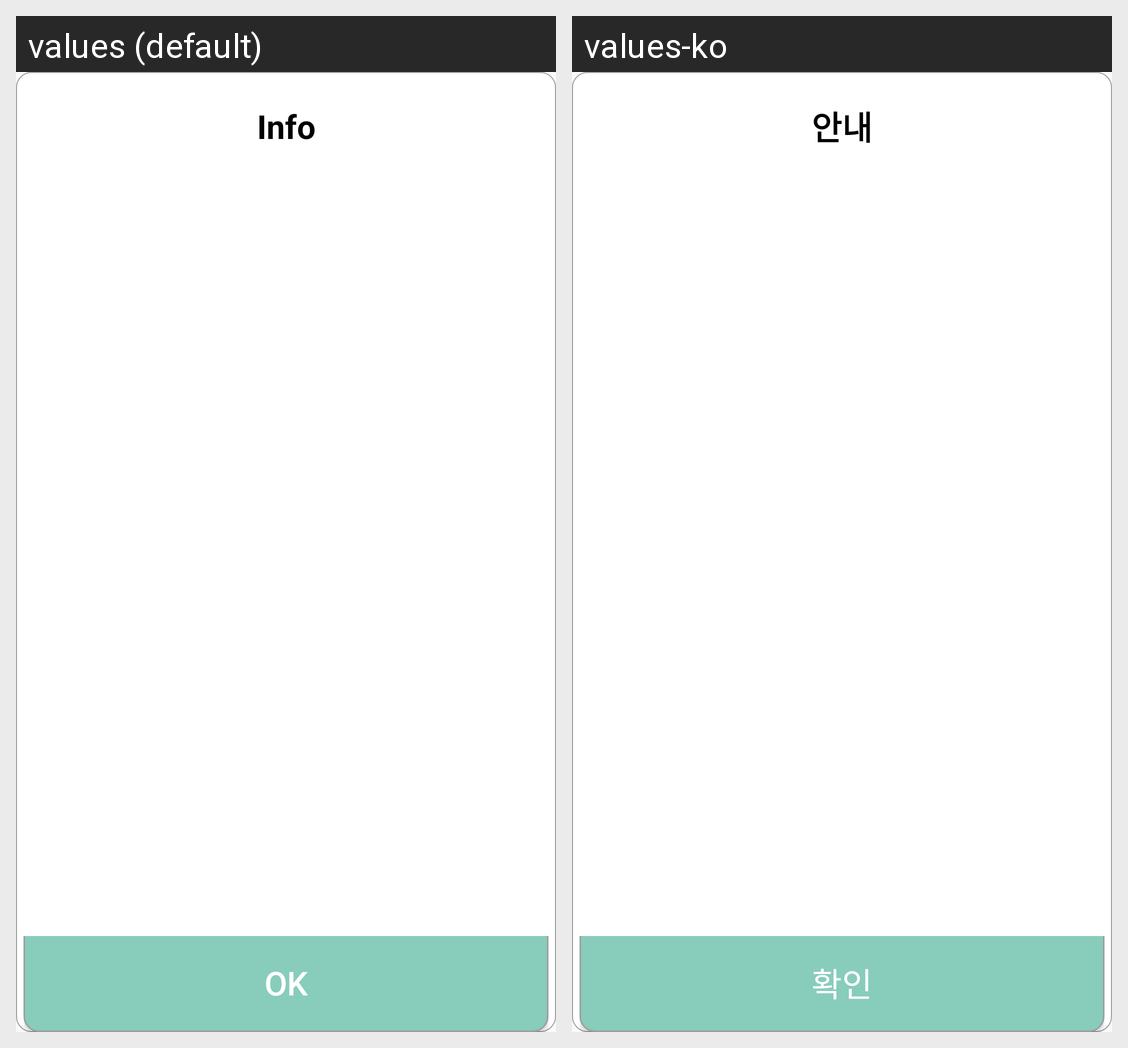

Here is an Android app screen in its default locale and in the app's own translations. Write out the translated-string differences for the strings that appear on this screen.
Android screen res/layout/dialog_alert.xml rendered under 2 locales, left to right: values (default), values-ko. Device: Nexus 5 (rendered at 1080×1920; each locale shown at half size, 540×960, under a caption strip naming it); theme AppTheme.NoTitle.
Strings drawn on this screen, with the default value and each locale's value (text and hints the layout hard-codes, and strings that could not be matched under every locale, appear in the picture but are not listed):

str_app_dialog_info
  values: Info
  values-ko: 안내

btn_dialog_ok
  values: OK
  values-ko: 확인
